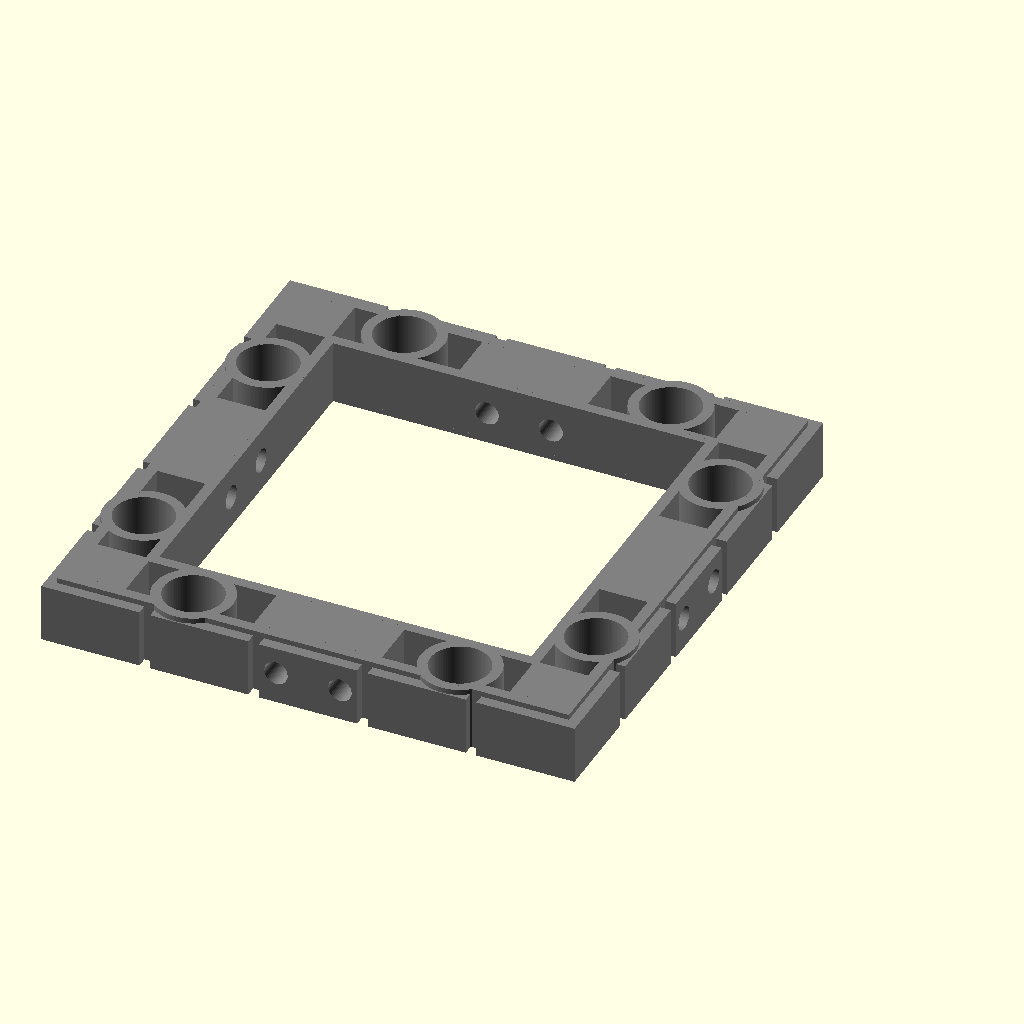
Cell 1 — every parameter at its default value.
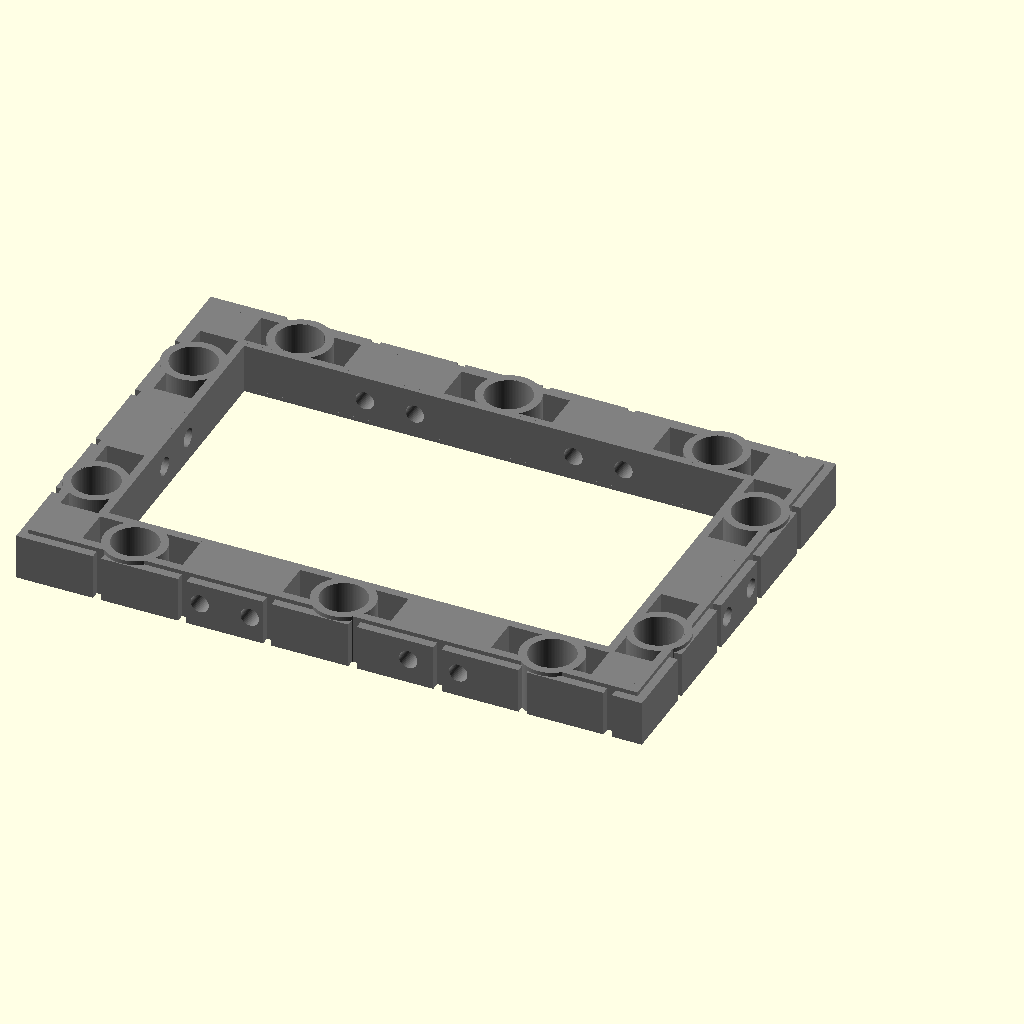
Cell 2 — x set to 3, the other parameters unchanged.
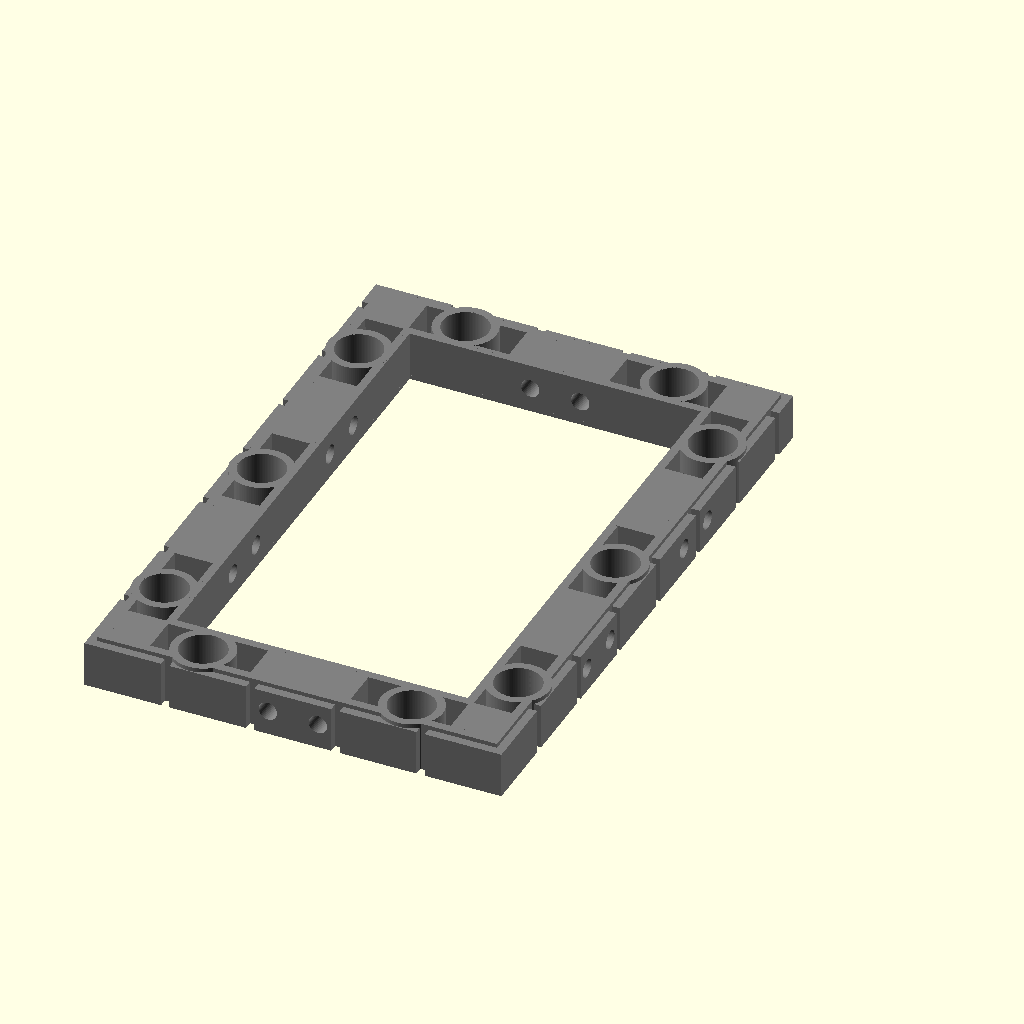
Cell 3: the same model with y = 3.
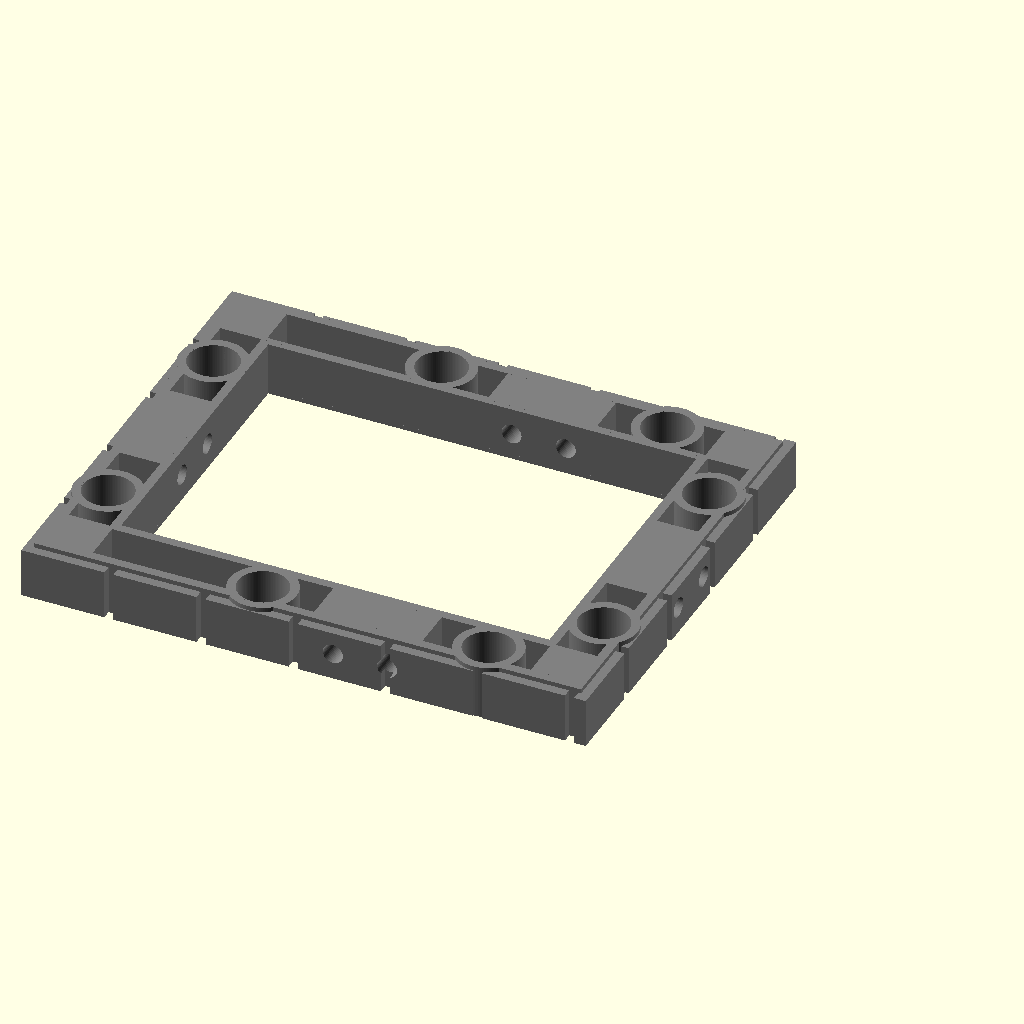
Cell 4: the same model with left_edge = "true".
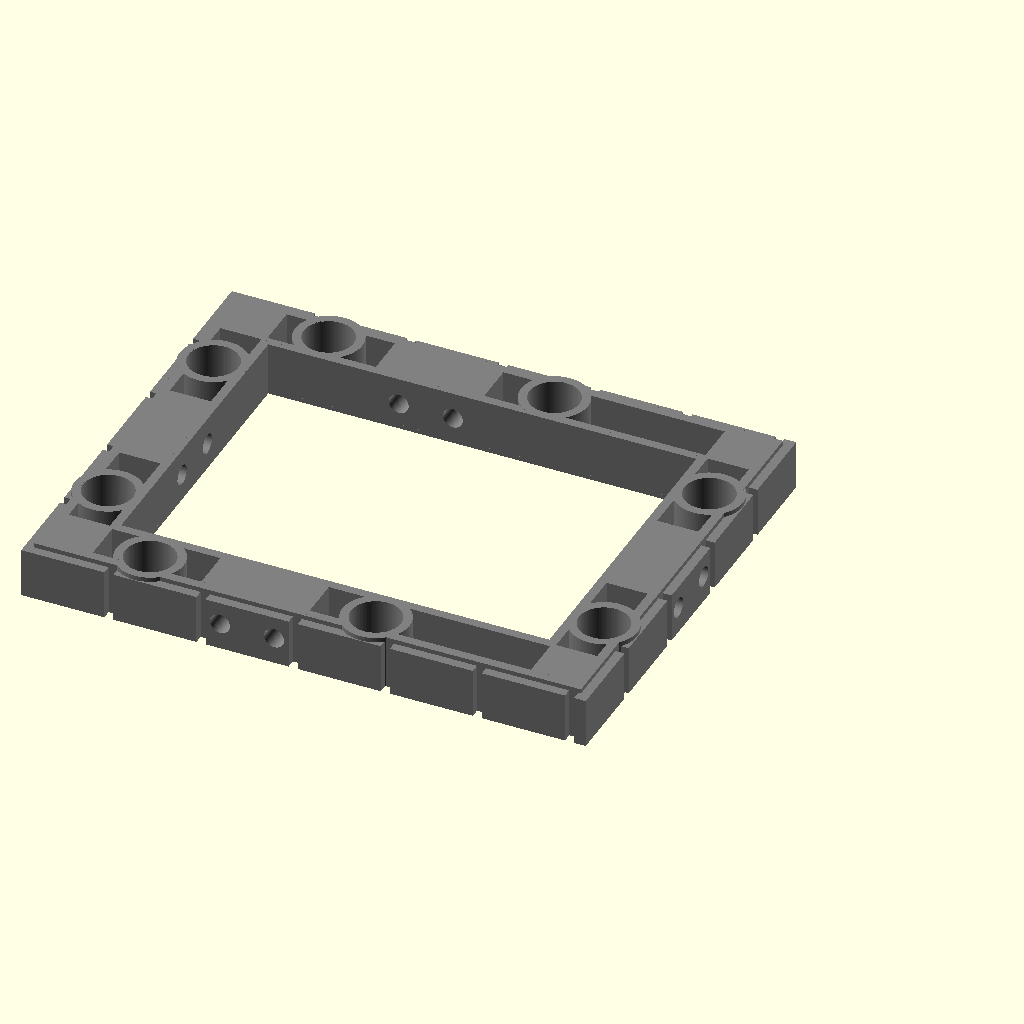
Cell 5: the same model with right_edge = "true".
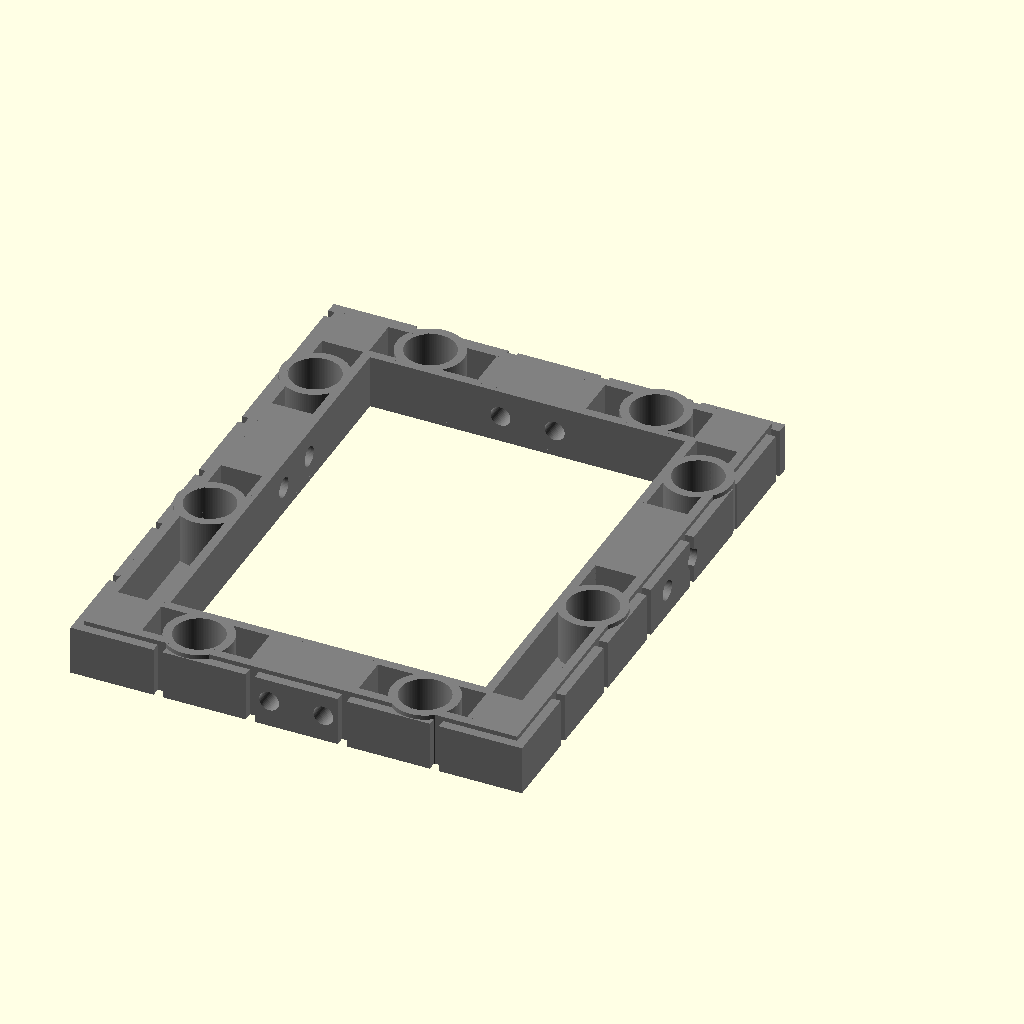
Cell 6 — front_edge set to "true", the other parameters unchanged.
The same orthographic view direction (rotation 55°, 0°, 25°; colour scheme Cornfield) for every cell, with the view re-fitted per cell, so scale and position can differ between cells.
Source of the model, scadFiles/1422058/3010758.scad:
/* [Base Tile Size] */

x = 2; //[1,2,3,4,5,6]

y = 2; //[1,2,3,4,5,6]



/* [Edge Tile Support] */

// Size of edge tile addition, 9.2 is standard for openforge

edge = 12.5;

left_edge = "false"; // [false,true]

right_edge = "false"; // [false,true]

front_edge = "false"; // [false,true]

back_edge = "false"; // [false,true]



/* [Hollow] */

// Should the base be hollow or closed?

hollow = "true"; // [false,true]

braces = 0;



/* [Magnets] */

// Size of hole for magnet.  5.5 works well for 5mm buckyball style magnets.  0 to eliminate.

magnet_hole = 5.5;



/* [Wire Holes] */

// Size of hole for Filament tile joining. 0:Off,1.1:1.75mm filament,1.7:3mm filament

filament_wire_hole = 1.1; // 0:Off,1.1:1.75mm filament,1.7:3mm filament

// Size of hole for paperclip tile joining. 0:Off,0.65:20 Gauge,0.7:18 Gauge

paperclip_wire_hole = 0; // 0:Off,0.65:20 Gauge,0.7:18 Gauge



/* [Construction Kit] */

ckit_squares = "false"; //[false,true]



/* [Square Basis] */

// What is the size in mm of a square?

square_basis = 25; // [25:Metric (Dwarven Forge/Hirstarts), 25.4:Imperial (Rampage/OpenLOCK/Dragonlock), 31.75:Imperial * 1.25 (Wyloch/TrueTiles)]



module wire_holes(x,y,square_basis,filament_wire_hole=1.1,paperclip_wire_hole=00,edge=12.5) {

    eoffset = -1 - edge;

    // center: 1  mm wire  18 gauge 

    // crossed: .8  mm wire  20 gauge 7.4 small  9.3 large  20 gauge

    eoffset = -1 - edge;



    ylength = 2 + 2 * edge + square_basis * y;

    if (x > 1) {

        for ( i = [2 : x] ) {

            ipos = i * square_basis - square_basis;

            if (filament_wire_hole > 0) {

                translate([ipos-3,eoffset,6/2]) rotate([-90,0,0]) cylinder(ylength,filament_wire_hole,filament_wire_hole,$fn=50);

                translate([ipos+3,eoffset,6/2]) rotate([-90,0,0]) cylinder(ylength,filament_wire_hole,filament_wire_hole,$fn=50);

            }

            if (paperclip_wire_hole > 0.0) {

                // Large Loop

                translate([ipos+4.5,eoffset,6/2+1.5]) rotate([-90,0,0]) cylinder(ylength,paperclip_wire_hole,paperclip_wire_hole,$fn=50);

                translate([ipos-4.5,eoffset,6/2+1.5]) rotate([-90,0,0]) cylinder(ylength,paperclip_wire_hole,paperclip_wire_hole,$fn=50);

                translate([ipos+4.5,eoffset,6/2-1]) rotate([-90,0,0]) cylinder(ylength,paperclip_wire_hole,paperclip_wire_hole,$fn=50);

                translate([ipos-4.5,eoffset,6/2-1]) rotate([-90,0,0]) cylinder(ylength,paperclip_wire_hole,paperclip_wire_hole,$fn=50);

                // Small Loop

                translate([ipos+2.4,eoffset,6/2+1.5]) rotate([-90,0,0]) cylinder(ylength,paperclip_wire_hole,paperclip_wire_hole,$fn=50);

                translate([ipos-2.4,eoffset,6/2+1.5]) rotate([-90,0,0]) cylinder(ylength,paperclip_wire_hole,paperclip_wire_hole,$fn=50);

            }

        }

    }

    

    xlength = 2 + 2 * edge + square_basis * x;

    if (y > 1) {

        for ( i = [2 : y] ) {

            ipos = i*square_basis-square_basis;

            if (filament_wire_hole > 0) {

                translate([eoffset,ipos-3,6/2]) rotate([0,90,0]) cylinder(xlength,filament_wire_hole,filament_wire_hole,$fn=50);

                translate([eoffset,ipos+3,6/2]) rotate([0,90,0]) cylinder(xlength,filament_wire_hole,filament_wire_hole,$fn=50);

            }

            if (paperclip_wire_hole > 0.0) {

                // Large Loop

                translate([eoffset,ipos+4.5,6/2+1.5]) rotate([0,90,0]) cylinder(xlength,paperclip_wire_hole,paperclip_wire_hole,$fn=50);

                translate([eoffset,ipos-4.5,6/2+1.5]) rotate([0,90,0]) cylinder(xlength,paperclip_wire_hole,paperclip_wire_hole,$fn=50);

                translate([eoffset,ipos+4.5,6/2-1]) rotate([0,90,0]) cylinder(xlength,paperclip_wire_hole,paperclip_wire_hole,$fn=50);

                translate([eoffset,ipos-4.5,6/2-1]) rotate([0,90,0]) cylinder(xlength,paperclip_wire_hole,paperclip_wire_hole,$fn=50);

                // Small Loop

                translate([eoffset,ipos+2.4,6/2+1.5]) rotate([0,90,0]) cylinder(xlength,paperclip_wire_hole,paperclip_wire_hole,$fn=50);

                translate([eoffset,ipos-2.4,6/2+1.5]) rotate([0,90,0]) cylinder(xlength,paperclip_wire_hole,paperclip_wire_hole,$fn=50);

            }

        }

    }

}



module magnet_ejection_holes(x,y,square_basis,magnet_hole,

        left_edge="false",right_edge="false",front_edge="false",back_edge="false",edge=12.5) {

    if (magnet_hole > 0) {

        l = left_edge == "true"?edge:0;

        r = right_edge == "true"?edge:0;

        f = front_edge == "true"?edge:0;

        b = back_edge == "true"?edge:0;

        for ( i = [1 : x] ) {

            translate([i*square_basis-square_basis/2,3.6-f,-1]) cylinder(10,.9,.9,$fn=50);

            translate([i*square_basis-square_basis/2,y*square_basis-3.6+b,-1]) cylinder(10,.9,.9,$fn=50);

        }

        for ( i = [1 : y] ) {

            translate([3.6-l,i*square_basis-square_basis/2,-1]) cylinder(10,.9,.9,$fn=50);

            translate([x*square_basis-3.6+r,i*square_basis-square_basis/2,-1]) cylinder(10,.9,.9,$fn=50);

        }

    }

}



module fs_magnet_holder(magnet_hole=5.4) {

    // 5mm buckyballs

    if(magnet_hole > 0) {

        difference() {

            cylinder(6,3.7,3.7, $fn=100);

            translate([0,0,-1]) cylinder(8,magnet_hole/2,magnet_hole/2, $fn=100);

        }

    }

}



module fs_magnet_holes(magnet_hole=5.4) {

    // 5mm buckyballs

    if(magnet_hole > 0) {

        translate([0,0,-1]) cylinder(8,magnet_hole/2,magnet_hole/2, $fn=100);

    }

}



module fs_magnet_base(x,y,square_basis,

        left_edge="false",right_edge="false",front_edge="false",back_edge="false",edge=12.5,

        magnet_hole=5.5,filament_wire_hole=1.1,paperclip_wire_hole=0,

        ckit_squares="false",hollow="true",braces=0) {

    l = left_edge == "true"?edge:0;

    r = right_edge == "true"?edge:0;

    f = front_edge == "true"?edge:0;

    b = back_edge == "true"?edge:0;

    ckit = ckit_squares == "true"?true:false;

    hollow_interior = hollow == "true"?true:false;

    

    difference() {

        union() {

            translate([-l,-f,0]) difference() {

                stone_base(x,y,square_basis,left_edge,right_edge,front_edge,back_edge,edge);

                //cube([square_basis*x+l+r,square_basis*y+f+b,6]);

                if(hollow_interior) {

                    translate([1,1,-1]) cube([square_basis*x-2+l+r,square_basis*y-2+f+b,8]);

                } else {

                    for ( i = [1 : x] ) {

                        translate([i*square_basis- square_basis/2,3.8-f,0]) fs_magnet_holes(magnet_hole);

                        translate([i*square_basis-square_basis/2,y*square_basis-3.8+b,0]) fs_magnet_holes(magnet_hole);

                    }

                    for ( i = [1 : y] ) {

                        translate([3.8-l,i*square_basis-square_basis/2,0]) fs_magnet_holes(magnet_hole);

                        translate([x*square_basis-3.8+r,i*square_basis-square_basis/2,0]) fs_magnet_holes(magnet_hole);

                    }

                }

            }

            translate([6.55-l,6.55-f,0]) difference() {

                cube([square_basis*x-13.1+l+r,square_basis*y-13.1+f+b,6]);

                translate([1,1,-1]) cube([square_basis*x-15.1+l+r,square_basis*y-15.1+f+b,8]);

            }

            translate([-l,-f,0]) difference() {

                translate([1,1,0]) cube([square_basis*x+l+r-2,square_basis*y+f+b-2,0.5]);

                translate([7,7,-1]) cube([square_basis*x-14+l+r,square_basis*y-14+f+b,8]);

            }

            for ( i = [1 : x] ) {

                translate([i*square_basis- square_basis/2,3.8-f,0]) fs_magnet_holder(magnet_hole);

                translate([i*square_basis-square_basis/2,y*square_basis-3.8+b,0]) fs_magnet_holder(magnet_hole);

            }

            for ( i = [1 : y] ) {

                translate([3.8-l,i*square_basis-square_basis/2,0]) fs_magnet_holder(magnet_hole);

                translate([x*square_basis-3.8+r,i*square_basis-square_basis/2,0]) fs_magnet_holder(magnet_hole);

            }

            if (x > 1) {

                for ( i = [2 : x] ) {

                    translate([i*square_basis-square_basis-6,-f+1,0]) cube([12,6,6]); 

                    translate([i*square_basis-square_basis-6,y*square_basis-7+b,0]) cube([12,6,6]); 

                }

            }

            if (y > 1) {

                for ( i = [2 : y] ) {

                    translate([-l+1,i*square_basis-square_basis-6,0]) cube([6,12,6]); 

                    translate([x*square_basis-7+r,i*square_basis-square_basis-6,0]) cube([6,12,6]); 

                }

            }

            translate([-l+1,-f+1,0]) cube([6,6,6]);

            translate([x*square_basis-7+r,-f+1,0]) cube([6,6,6]);

            translate([-l+1,y*square_basis-7+b,0]) cube([6,6,6]);

            translate([x*square_basis-7+r,y*square_basis-7+b,0]) cube([6,6,6]);

            if(ckit) {

                translate([-l+1+6,-f+1+6,0]) cube([6,6,6]);

                translate([x*square_basis-7+r-6,-f+1+6,0]) cube([6,6,6]);

                translate([-l+1+6,y*square_basis-7+b-6,0]) cube([6,6,6]);

                translate([x*square_basis-7+r-6,y*square_basis-7+b-6,0]) cube([6,6,6]);

            }

            difference() {

                union() {

                    translate([1-l,1-f,0]) cube([x*square_basis+r+l-2,1,6]);

                    translate([1-l,y*square_basis+b-2,0]) cube([x*square_basis+r+l-2,1,6]);

                    translate([1-l,1-f,0]) cube([1,y*square_basis+b+f-2,6]);

                    translate([x*square_basis+r-2,1-f,0]) cube([1,y*square_basis+b+f-2,6]);

                }

                for ( i = [1 : x] ) {

                    translate([i*square_basis-square_basis/2,3.7-f,0]) translate([0,0,-1]) cylinder(8,magnet_hole/2,magnet_hole/2, $fn=100);;

                    translate([i*square_basis-square_basis/2,y*square_basis-3.7+b,0]) translate([0,0,-1]) cylinder(8,magnet_hole/2,magnet_hole/2, $fn=100);;

                }

                for ( i = [1 : y] ) {

                    translate([3.7-l,i*square_basis-square_basis/2,0]) translate([0,0,-1]) cylinder(8,magnet_hole/2,magnet_hole/2, $fn=100);;

                    translate([x*square_basis-3.7+r,i*square_basis-square_basis/2,0]) translate([0,0,-1]) cylinder(8,magnet_hole/2,magnet_hole/2, $fn=100);;

                }

                

            }

            if(braces > 0) {

                if (y > 1) {

                    for ( i = [1 : (y-1)]) {

                        translate([1-l,i*square_basis-braces/2,0]) cube([x*square_basis-2+l+r,braces,6]);

                    }

                }

                if (x > 1) {

                    for ( i = [1 : (x-1)]) {

                        translate([i*square_basis-braces/2,1-f,0]) cube([braces,y*square_basis-2+f+b,6]);

                    }

                }

            }

        }

        wire_holes(

            x, y, square_basis,

            filament_wire_hole=filament_wire_hole,

            paperclip_wire_hole=paperclip_wire_hole);

        magnet_ejection_holes(

            x,y,square_basis,

            magnet_hole,

            left_edge=left_edge,

            right_edge=right_edge,

            front_edge=front_edge,

            back_edge=back_edge,

            edge=12.5);

    }

}



module stone_base(x,y,square_basis,

        left_edge="false",right_edge="false",front_edge="false",back_edge="false",edge=12.5) {

    l = left_edge == "true"?edge:0;

    r = right_edge == "true"?edge:0;

    f = front_edge == "true"?edge:0;

    b = back_edge == "true"?edge:0;

    length = square_basis*x+l+r;

    width = square_basis*y+f+b;

    xblocks = floor(length / 10.2);

    yblocks = floor(width / 10.2);

    

    intersection() {

        union() {

            for (i = [0:xblocks]) {

                for (j = [0:yblocks]) {

                    if (i == 0 || j == 0 || i == xblocks || j == yblocks) {

                        translate([i*10.2,j*10.2,0]) cube([9.2 + (i==xblocks ? 10.2 : 0),9.2 + (j==yblocks ? 10.2 : 0),5.5]);

                    }

                }

            }

        }

        cube([length, width, 6]);

    }

    translate([1,1,0]) cube([length-2, width-2, 6]);

}



color("Grey") fs_magnet_base(x,y,square_basis,left_edge,right_edge,front_edge,back_edge,edge,magnet_hole,filament_wire_hole=filament_wire_hole,paperclip_wire_hole=paperclip_wire_hole,

    ckit_squares=ckit_squares,hollow=hollow,braces=braces);
Customizer parameters (derived from the source; name, type, default, range or options):
x: number, default 2, options 1, 2, 3, 4, 5, 6
y: number, default 2, options 1, 2, 3, 4, 5, 6
edge: number, default 12.5
left_edge: string, default "false", options "false", "true"
right_edge: string, default "false", options "false", "true"
front_edge: string, default "false", options "false", "true"
back_edge: string, default "false", options "false", "true"
hollow: string, default "true", options "false", "true"
braces: number, default 0
magnet_hole: number, default 5.5
filament_wire_hole: number, default 1.1
paperclip_wire_hole: number, default 0
ckit_squares: string, default "false", options "false", "true"
square_basis: number, default 25, options 25, 25.4, 31.75
